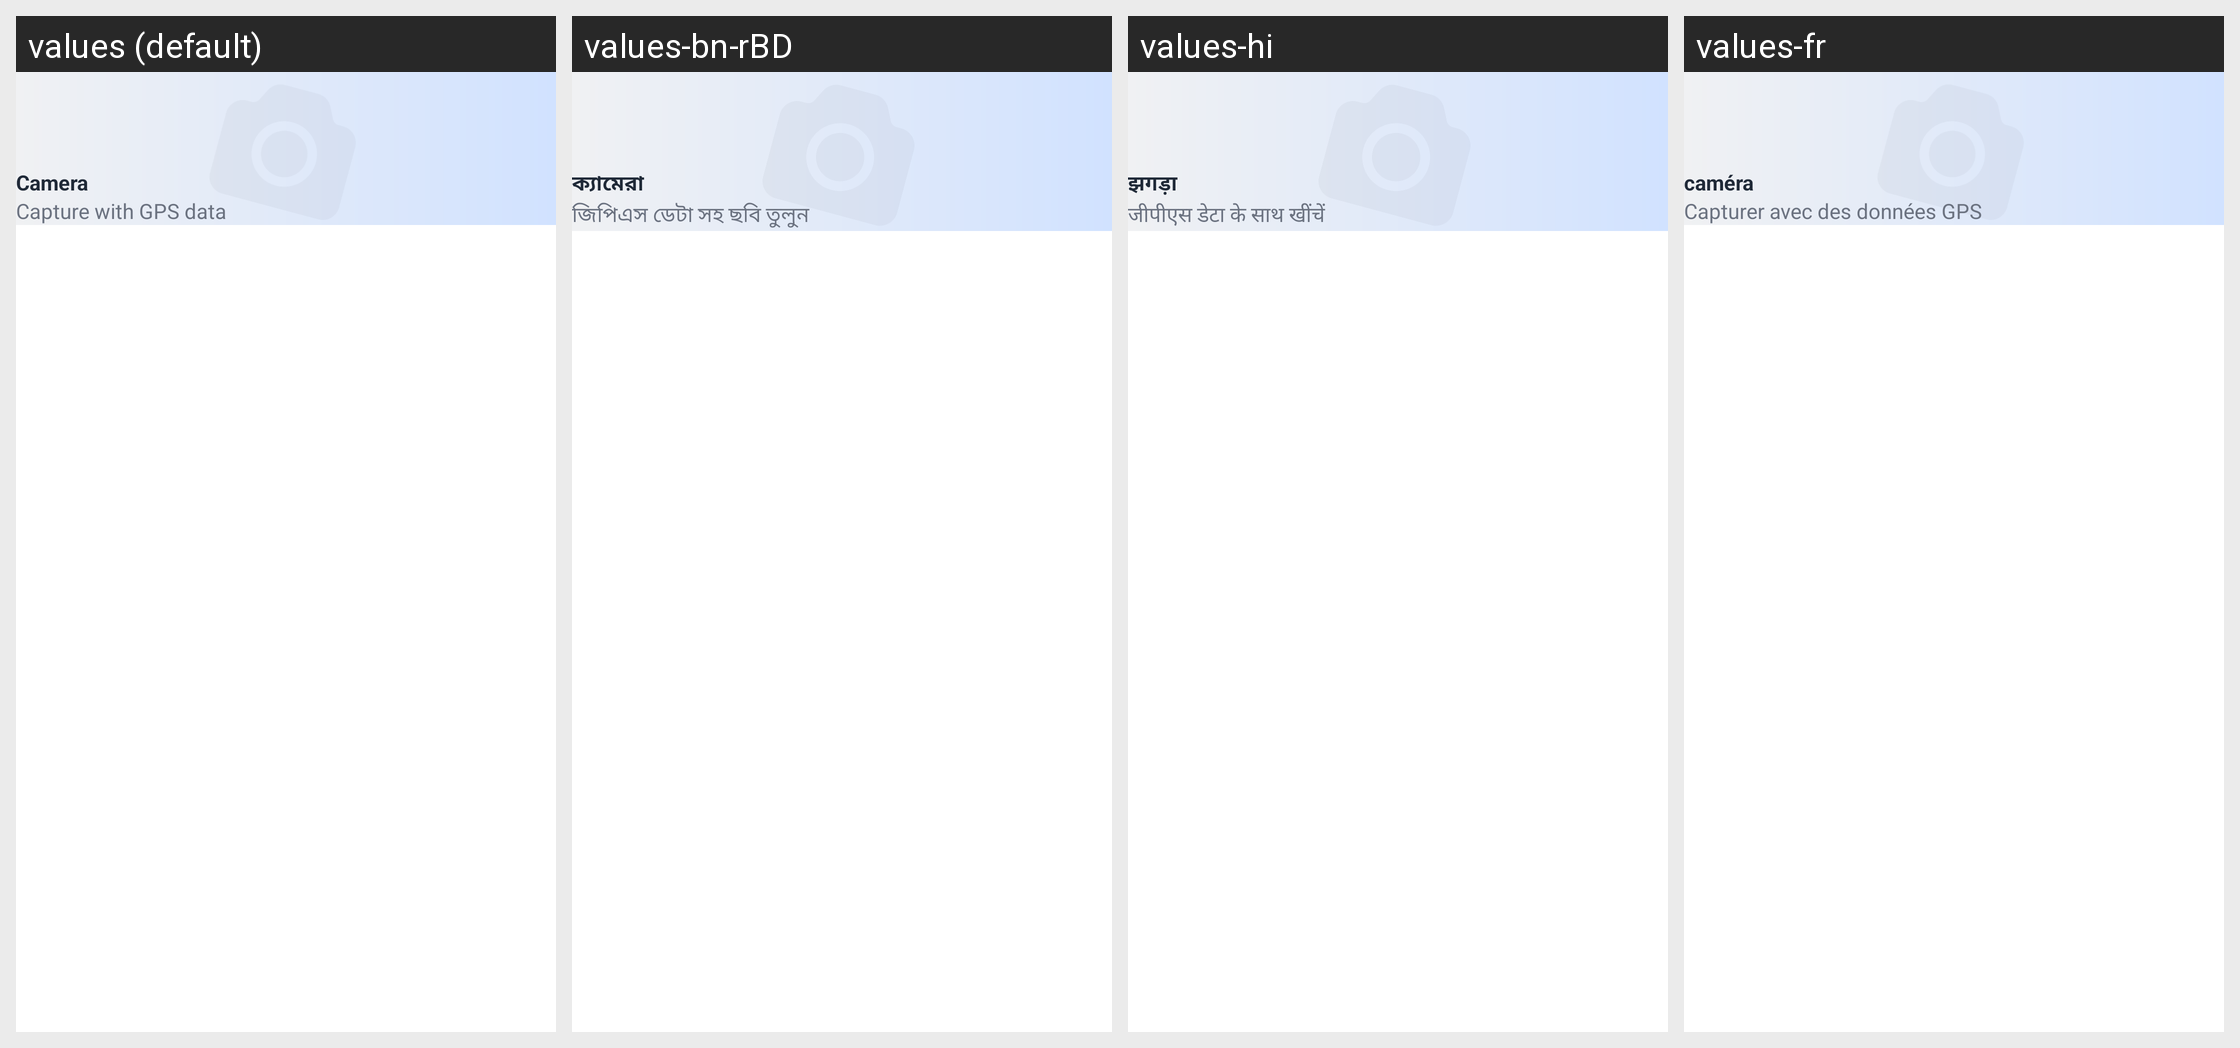

This grid shows one Android layout under several languages. Give, for every string resource on the screen, its name, the default text and each shown locale's text.
Android screen res/layout/home_square_item.xml rendered under 4 locales, left to right: values (default), values-bn-rBD, values-hi, values-fr. Device: Nexus 5 (rendered at 1080×1920; each locale shown at half size, 540×960, under a caption strip naming it); theme Theme.GPSMapCamera.
Other locales in the repository, not shown: values-af, values-ca, values-de, values-es, values-fa, values-fil, values-in, values-it, values-ja, values-ko, values-nl, values-pt, values-pt-rBR, values-ru, values-th, values-tr, values-vi, values-zh.
Strings drawn on this screen, with the default value and each locale's value (text and hints the layout hard-codes, and strings that could not be matched under every locale, appear in the picture but are not listed):

camera
  values: Camera
  values-bn-rBD: ক্যামেরা
  values-hi: झगड़ा
  values-fr: caméra

home_camera_desc
  values: Capture with GPS data
  values-bn-rBD: জিপিএস ডেটা সহ ছবি তুলুন
  values-hi: जीपीएस डेटा के साथ खींचें
  values-fr: Capturer avec des données GPS
